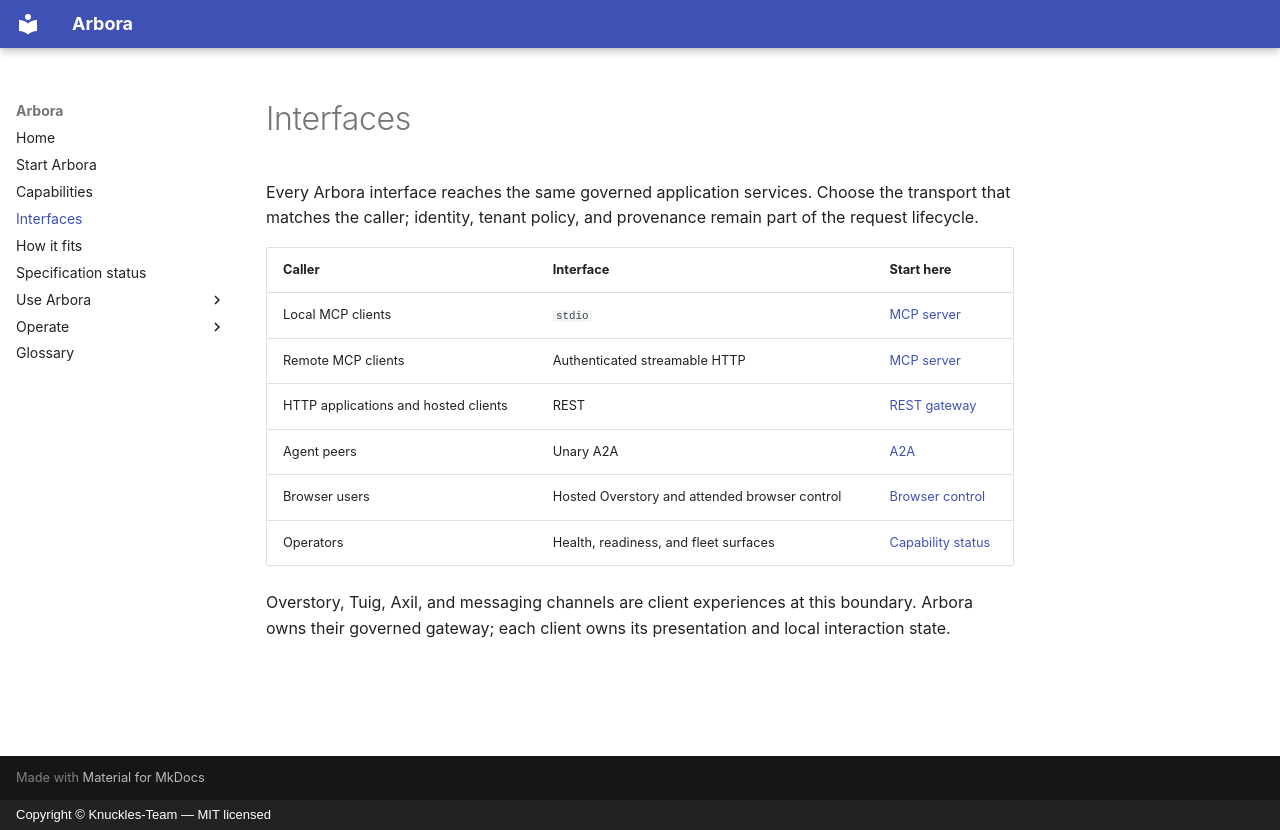

repository: Knuckles-Team/arbora · page: interfaces/index.html · generator: mkdocs · copyright: Copyright © Knuckles-Team — MIT licensed

# Interfaces

Every Arbora interface reaches the same governed application services. Choose
the transport that matches the caller; identity, tenant policy, and provenance
remain part of the request lifecycle.

| Caller | Interface | Start here |
|---|---|---|
| Local MCP clients | `stdio` | [MCP server](mcp-server.md) |
| Remote MCP clients | Authenticated streamable HTTP | [MCP server](mcp-server.md) |
| HTTP applications and hosted clients | REST | [REST gateway](gateway.md) |
| Agent peers | Unary A2A | [A2A](a2a.md) |
| Browser users | Hosted Overstory and attended browser control | [Browser control](browser-control-service.md) |
| Operators | Health, readiness, and fleet surfaces | [Capability status](status.md) |

Overstory, Tuig, Axil, and messaging channels are client
experiences at this boundary. Arbora owns their governed gateway; each client
owns its presentation and local interaction state.
